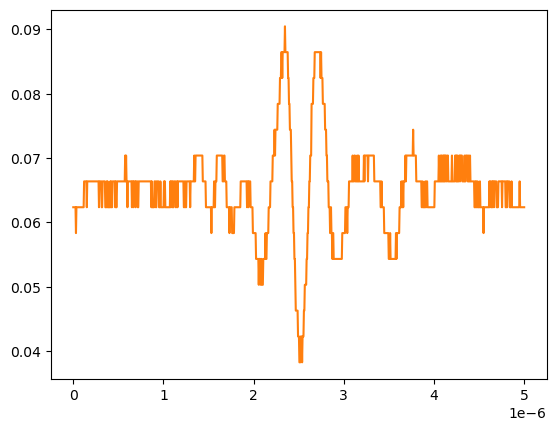

The table this chart was drawn from, first rows:
# KEYSIGHT TECHNOLOGIES, MSO-X 3024T, MY58262555, 07.30.2019051434
# time, 1
# 2024-09-13 12:22:49.005797
0.000000000000000000e+00, 6.234920000000000045e-02
5.005005005005005112e-09, 6.234920000000000045e-02
1.001001001001001022e-08, 6.234920000000000045e-02
1.501501501501501616e-08, 6.234920000000000045e-02
2.002002002002002045e-08, 6.234920000000000045e-02
2.502502502502502473e-08, 6.234920000000000045e-02
3.003003003003003233e-08, 5.832910000000000178e-02
3.503503503503503330e-08, 6.234920000000000045e-02
4.004004004004004090e-08, 6.234920000000000045e-02
4.504504504504504849e-08, 6.234920000000000045e-02
5.005005005005004947e-08, 6.234920000000000045e-02
5.505505505505505706e-08, 6.234920000000000045e-02
6.006006006006006466e-08, 6.234920000000000045e-02
6.506506506506506563e-08, 6.234920000000000045e-02
7.007007007007006661e-08, 6.234920000000000045e-02
7.507507507507508082e-08, 6.234920000000000045e-02
8.008008008008008180e-08, 6.234920000000000045e-02
8.508508508508508277e-08, 6.234920000000000045e-02
9.009009009009009698e-08, 6.234920000000000045e-02
9.509509509509509796e-08, 6.234920000000000045e-02
1.001001001001000989e-07, 6.234920000000000045e-02
1.051051051051051131e-07, 6.234920000000000045e-02
1.101101101101101141e-07, 6.234920000000000045e-02
1.151151151151151151e-07, 6.234920000000000045e-02
1.201201201201201293e-07, 6.636930000000000607e-02
1.251251251251251171e-07, 6.636930000000000607e-02
1.301301301301301313e-07, 6.636930000000000607e-02
1.351351351351351455e-07, 6.636930000000000607e-02
1.401401401401401332e-07, 6.636930000000000607e-02
1.451451451451451474e-07, 6.636930000000000607e-02
1.501501501501501616e-07, 6.234920000000000045e-02
1.551551551551551494e-07, 6.636930000000000607e-02
1.601601601601601636e-07, 6.636930000000000607e-02
1.651651651651651778e-07, 6.636930000000000607e-02
1.701701701701701655e-07, 6.636930000000000607e-02
1.751751751751751798e-07, 6.636930000000000607e-02
1.801801801801801940e-07, 6.636930000000000607e-02
1.851851851851851817e-07, 6.636930000000000607e-02
1.901901901901901959e-07, 6.636930000000000607e-02
1.951951951951952101e-07, 6.636930000000000607e-02
2.002002002002001979e-07, 6.636930000000000607e-02
2.052052052052052121e-07, 6.636930000000000607e-02
2.102102102102102263e-07, 6.636930000000000607e-02
2.152152152152152140e-07, 6.636930000000000607e-02
2.202202202202202282e-07, 6.636930000000000607e-02
2.252252252252252425e-07, 6.636930000000000607e-02
2.302302302302302302e-07, 6.636930000000000607e-02
2.352352352352352444e-07, 6.636930000000000607e-02
2.402402402402402586e-07, 6.636930000000000607e-02
2.452452452452452728e-07, 6.636930000000000607e-02
2.502502502502502341e-07, 6.636930000000000607e-02
2.552552552552552483e-07, 6.636930000000000607e-02
2.602602602602602625e-07, 6.636930000000000607e-02
2.652652652652652767e-07, 6.636930000000000607e-02
2.702702702702702909e-07, 6.636930000000000607e-02
2.752752752752753052e-07, 6.636930000000000607e-02
2.802802802802802664e-07, 6.636930000000000607e-02
2.852852852852852806e-07, 6.234920000000000045e-02
... 942 more rows
